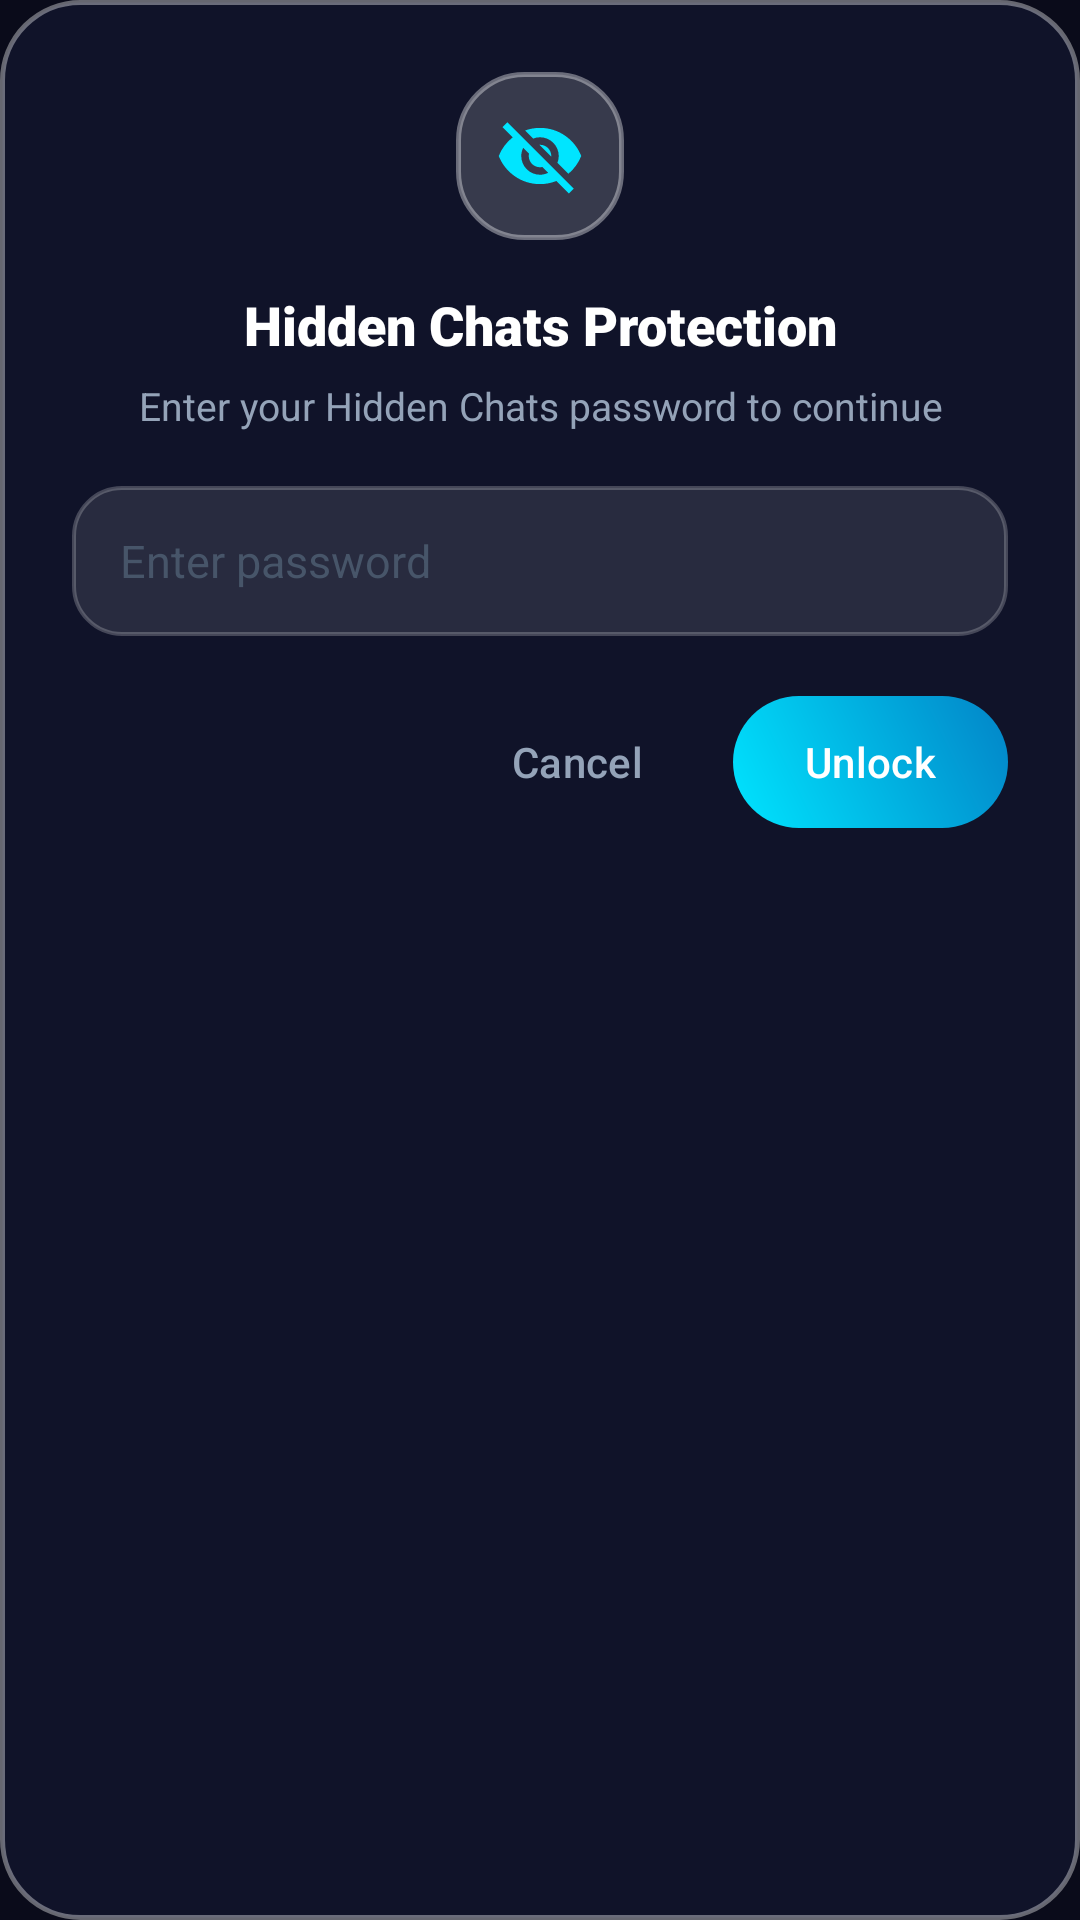

Layout XML and referenced resources for this Android screen:
<!-- AndroidManifest.xml: application theme Theme.NexaChat -->
<!-- res/layout/dialog_enter_hidden_password.xml -->
<?xml version="1.0" encoding="utf-8"?>
<LinearLayout xmlns:android="http://schemas.android.com/apk/res/android"
    xmlns:app="http://schemas.android.com/apk/res-auto"
    android:layout_width="match_parent"
    android:layout_height="wrap_content"
    android:background="@drawable/bg_white_glass_dialog"
    android:orientation="vertical"
    android:paddingStart="24dp"
    android:paddingTop="24dp"
    android:paddingEnd="24dp"
    android:paddingBottom="24dp">

    
    <LinearLayout
        android:layout_width="56dp"
        android:layout_height="56dp"
        android:layout_gravity="center_horizontal"
        android:background="@drawable/bg_white_glass_card_elevated"
        android:gravity="center">

        <ImageView
            android:layout_width="30dp"
            android:layout_height="30dp"
            android:src="@drawable/ic_visibility_off"
            app:tint="@color/cyan_accent"
            android:contentDescription="@null" />
    </LinearLayout>

    <TextView
        android:id="@+id/tvEnterPasswordTitle"
        android:layout_width="match_parent"
        android:layout_height="wrap_content"
        android:layout_marginTop="16dp"
        android:fontFamily="sans-serif-black"
        android:gravity="center"
        android:text="Hidden Chats Protection"
        android:textColor="@color/text_white"
        android:textSize="18sp" />

    <TextView
        android:id="@+id/tvEnterPasswordDesc"
        android:layout_width="match_parent"
        android:layout_height="wrap_content"
        android:layout_marginTop="6dp"
        android:gravity="center"
        android:text="Enter your Hidden Chats password to continue"
        android:textColor="@color/text_secondary"
        android:textSize="13sp" />

    
    <EditText
        android:id="@+id/etEnterPassword"
        android:layout_width="match_parent"
        android:layout_height="50dp"
        android:layout_marginTop="18dp"
        android:background="@drawable/bg_white_glass_input"
        android:hint="Enter password"
        android:imeOptions="actionDone"
        android:inputType="textPassword"
        android:paddingStart="16dp"
        android:paddingEnd="16dp"
        android:textColor="@color/text_white"
        android:textColorHint="@color/text_hint"
        android:textSize="15sp" />

    <TextView
        android:id="@+id/tvEnterPasswordError"
        android:layout_width="match_parent"
        android:layout_height="wrap_content"
        android:layout_marginTop="8dp"
        android:gravity="center"
        android:textColor="@color/error_red"
        android:textSize="12sp"
        android:visibility="gone" />

    
    <LinearLayout
        android:layout_width="match_parent"
        android:layout_height="wrap_content"
        android:layout_marginTop="20dp"
        android:gravity="end"
        android:orientation="horizontal">

        <Button
            android:id="@+id/btnCancelEnterPassword"
            style="@style/Widget.Material3.Button.TextButton"
            android:layout_width="wrap_content"
            android:layout_height="44dp"
            android:text="Cancel"
            android:textColor="@color/text_secondary"
            android:textSize="14sp" />

        <Button
            android:id="@+id/btnVerifyEnterPassword"
            style="@style/Widget.Material3.Button"
            android:layout_width="wrap_content"
            android:layout_height="44dp"
            android:layout_marginStart="8dp"
            android:background="@drawable/btn_primary_gradient"
            android:text="Unlock"
            android:textColor="@color/text_white"
            android:textSize="14sp"
            app:backgroundTint="@null" />
    </LinearLayout>

</LinearLayout>
<!-- resources referenced by this layout -->
<resources>
  <color name="cyan_accent">#00E5FF</color>
  <color name="error_red">#F87171</color>
  <color name="text_hint">#475569</color>
  <color name="text_secondary">#94A3B8</color>
  <color name="text_white">#FFFFFF</color>
  <!-- drawable bg_white_glass_card_elevated (drawable) -->
  <?xml version="1.0" encoding="utf-8"?>
  <shape xmlns:android="http://schemas.android.com/apk/res/android"
      android:shape="rectangle">
      <solid android:color="@color/glass_white_card_elevated" />
      <corners android:radius="22dp" />
      <stroke
          android:width="1.5dp"
          android:color="@color/glass_white_stroke_bright" />
  </shape>
  <!-- drawable bg_white_glass_dialog (drawable) -->
  <?xml version="1.0" encoding="utf-8"?>
  <shape xmlns:android="http://schemas.android.com/apk/res/android"
      android:shape="rectangle">
      <solid android:color="@color/glass_white_dialog_bg" />
      <corners android:radius="26dp" />
      <stroke
          android:width="1.5dp"
          android:color="@color/glass_white_stroke_bright" />
  </shape>
  <!-- drawable bg_white_glass_input (drawable) -->
  <?xml version="1.0" encoding="utf-8"?>
  <shape xmlns:android="http://schemas.android.com/apk/res/android"
      android:shape="rectangle">
      <solid android:color="@color/glass_white_input" />
      <corners android:radius="16dp" />
      <stroke
          android:width="1.2dp"
          android:color="@color/glass_white_stroke" />
  </shape>
  <!-- drawable btn_primary_gradient (drawable) -->
  <?xml version="1.0" encoding="utf-8"?>
  <ripple xmlns:android="http://schemas.android.com/apk/res/android"
      android:color="#40FFFFFF">
      <item>
          <shape android:shape="rectangle">
              <gradient
                  android:type="linear"
                  android:angle="45"
                  android:startColor="@color/blue_gradient_start"
                  android:endColor="@color/blue_gradient_end" />
              <corners android:radius="24dp" />
          </shape>
      </item>
  </ripple>
  <style name="Theme.NexaChat" parent="Theme.Material3.Dark.NoActionBar">
          
          <item name="colorPrimary">@color/cyan_accent</item>
          <item name="colorPrimaryVariant">@color/blue_primary</item>
          <item name="colorOnPrimary">@color/bg_dark_navy</item>
          <item name="colorSecondary">@color/blue_gradient_end</item>
          <item name="colorOnSecondary">@color/text_white</item>
          
          
          <item name="android:windowBackground">@color/bg_dark_navy</item>
          <item name="colorSurface">@color/bg_glass_card</item>
          <item name="colorOnSurface">@color/text_white</item>
          
          
          <item name="android:statusBarColor">@color/bg_dark_gradient_start</item>
          <item name="android:navigationBarColor">@color/bg_dark_navy</item>
          <item name="android:windowLightStatusBar">false</item>
      </style>
  <color name="glass_white_card_elevated">#2AFFFFFF</color>
  <color name="glass_white_stroke_bright">#60FFFFFF</color>
  <color name="glass_white_dialog_bg">#F010142A</color>
  <color name="glass_white_input">#1AFFFFFF</color>
  <color name="glass_white_stroke">#38FFFFFF</color>
  <color name="blue_gradient_start">#00E5FF</color>
  <color name="blue_gradient_end">#0284C7</color>
  <color name="blue_primary">#00B0FF</color>
  <color name="bg_dark_navy">#0A0B1A</color>
  <color name="bg_glass_card">#1FFFFFFF</color>
  <color name="bg_dark_gradient_start">#150A30</color>
</resources>
